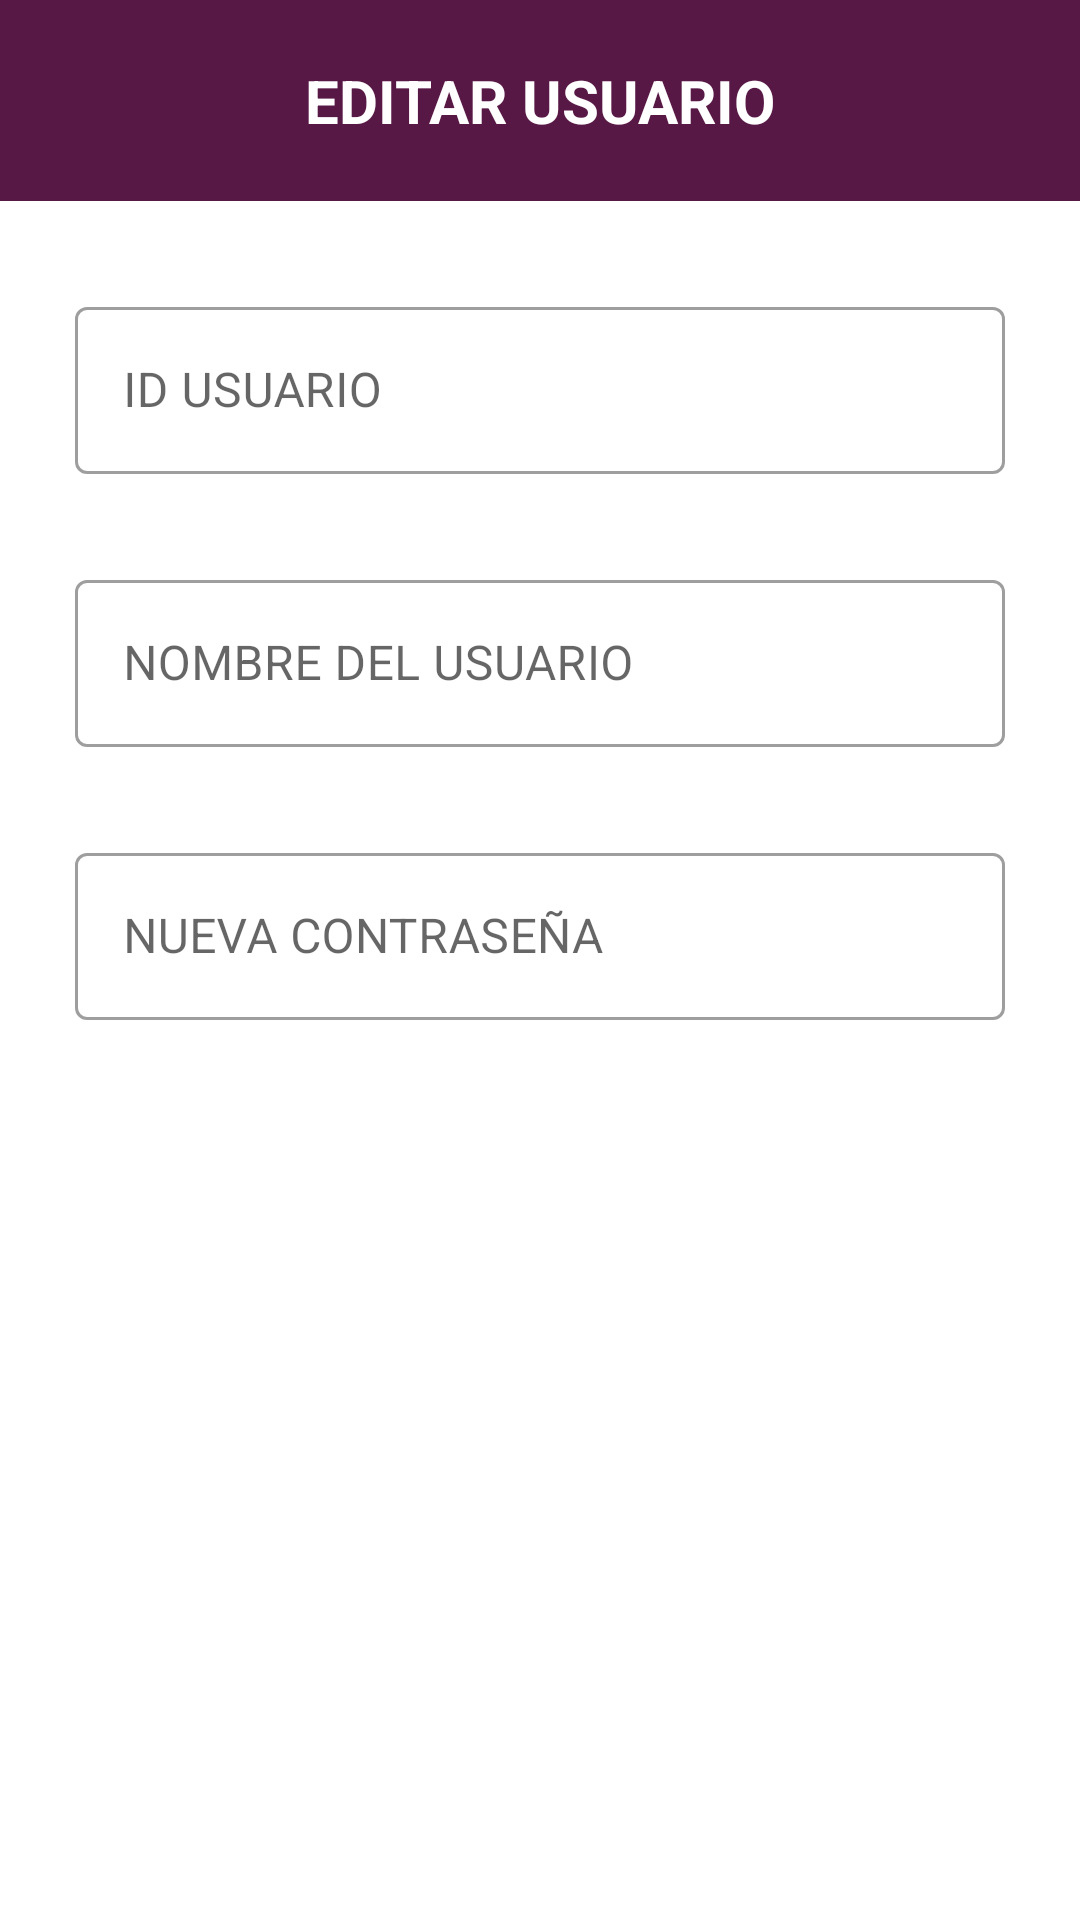

Here is an Android app screen rendered from its layout file. Give the layout XML and the strings, colors and styles it references.
<!-- AndroidManifest.xml: application theme Theme.AdminBibliotecaApp -->
<!-- res/layout/alert_dialog_edit_usuario.xml -->
<?xml version="1.0" encoding="utf-8"?>
<LinearLayout
    xmlns:android="http://schemas.android.com/apk/res/android"
    xmlns:app="http://schemas.android.com/apk/res-auto"
    android:layout_width="match_parent"
    android:layout_height="wrap_content"
    android:layout_gravity="center">

    <LinearLayout
        android:layout_width="match_parent"
        android:layout_height="match_parent"
        android:layout_marginBottom="30dp"
        android:orientation="vertical">

        <TextView
            android:layout_width="match_parent"
            android:layout_height="wrap_content"
            android:layout_marginBottom="30dp"
            android:padding="20dp"
            android:gravity="center"
            android:text="EDITAR USUARIO"
            android:textSize="20sp"
            android:textStyle="bold"
            android:textColor="@color/white"
            android:background="@color/morado_oscuro" />

        <com.google.android.material.textfield.TextInputLayout
            android:layout_width="match_parent"
            android:layout_height="wrap_content"
            android:layout_marginHorizontal="25dp"
            android:layout_marginBottom="30dp"
            style="@style/Widget.MaterialComponents.TextInputLayout.OutlinedBox">

            <com.google.android.material.textfield.TextInputEditText
                android:id="@+id/etIdUsuario"
                android:layout_width="match_parent"
                android:layout_height="wrap_content"
                android:hint="ID USUARIO" />

        </com.google.android.material.textfield.TextInputLayout>

        <com.google.android.material.textfield.TextInputLayout
            android:layout_width="match_parent"
            android:layout_height="wrap_content"
            android:layout_marginHorizontal="25dp"
            android:layout_marginBottom="30dp"
            style="@style/Widget.MaterialComponents.TextInputLayout.OutlinedBox">

            <com.google.android.material.textfield.TextInputEditText
                android:id="@+id/etNomUsuario"
                android:layout_width="match_parent"
                android:layout_height="wrap_content"
                android:hint="NOMBRE DEL USUARIO" />

        </com.google.android.material.textfield.TextInputLayout>

        <com.google.android.material.textfield.TextInputLayout
            android:layout_width="match_parent"
            android:layout_height="wrap_content"
            android:layout_marginHorizontal="25dp"
            style="@style/Widget.MaterialComponents.TextInputLayout.OutlinedBox">

            <com.google.android.material.textfield.TextInputEditText
                android:id="@+id/etContrasena"
                android:layout_width="match_parent"
                android:layout_height="wrap_content"
                android:hint="NUEVA CONTRASEÑA"
                android:inputType="textPassword"/>

        </com.google.android.material.textfield.TextInputLayout>

    </LinearLayout>

</LinearLayout>
<!-- resources referenced by this layout -->
<resources>
  <color name="morado_oscuro">#581845</color>
  <color name="white">#FFFFFFFF</color>
  <style name="Theme.AdminBibliotecaApp" parent="Theme.MaterialComponents.DayNight.NoActionBar">
          
          <item name="colorPrimary">@color/purple_500</item>
          <item name="colorPrimaryVariant">@color/purple_700</item>
          <item name="colorOnPrimary">@color/white</item>
          
          <item name="colorSecondary">@color/teal_200</item>
          <item name="colorSecondaryVariant">@color/teal_700</item>
          <item name="colorOnSecondary">@color/black</item>
          
          <item name="android:statusBarColor" tools:targetApi="l">?attr/colorPrimaryVariant</item>
          
      </style>
  <color name="purple_500">#FF6200EE</color>
  <color name="purple_700">#FF3700B3</color>
  <color name="teal_200">#FF03DAC5</color>
  <color name="teal_700">#FF018786</color>
  <color name="black">#FF000000</color>
</resources>
